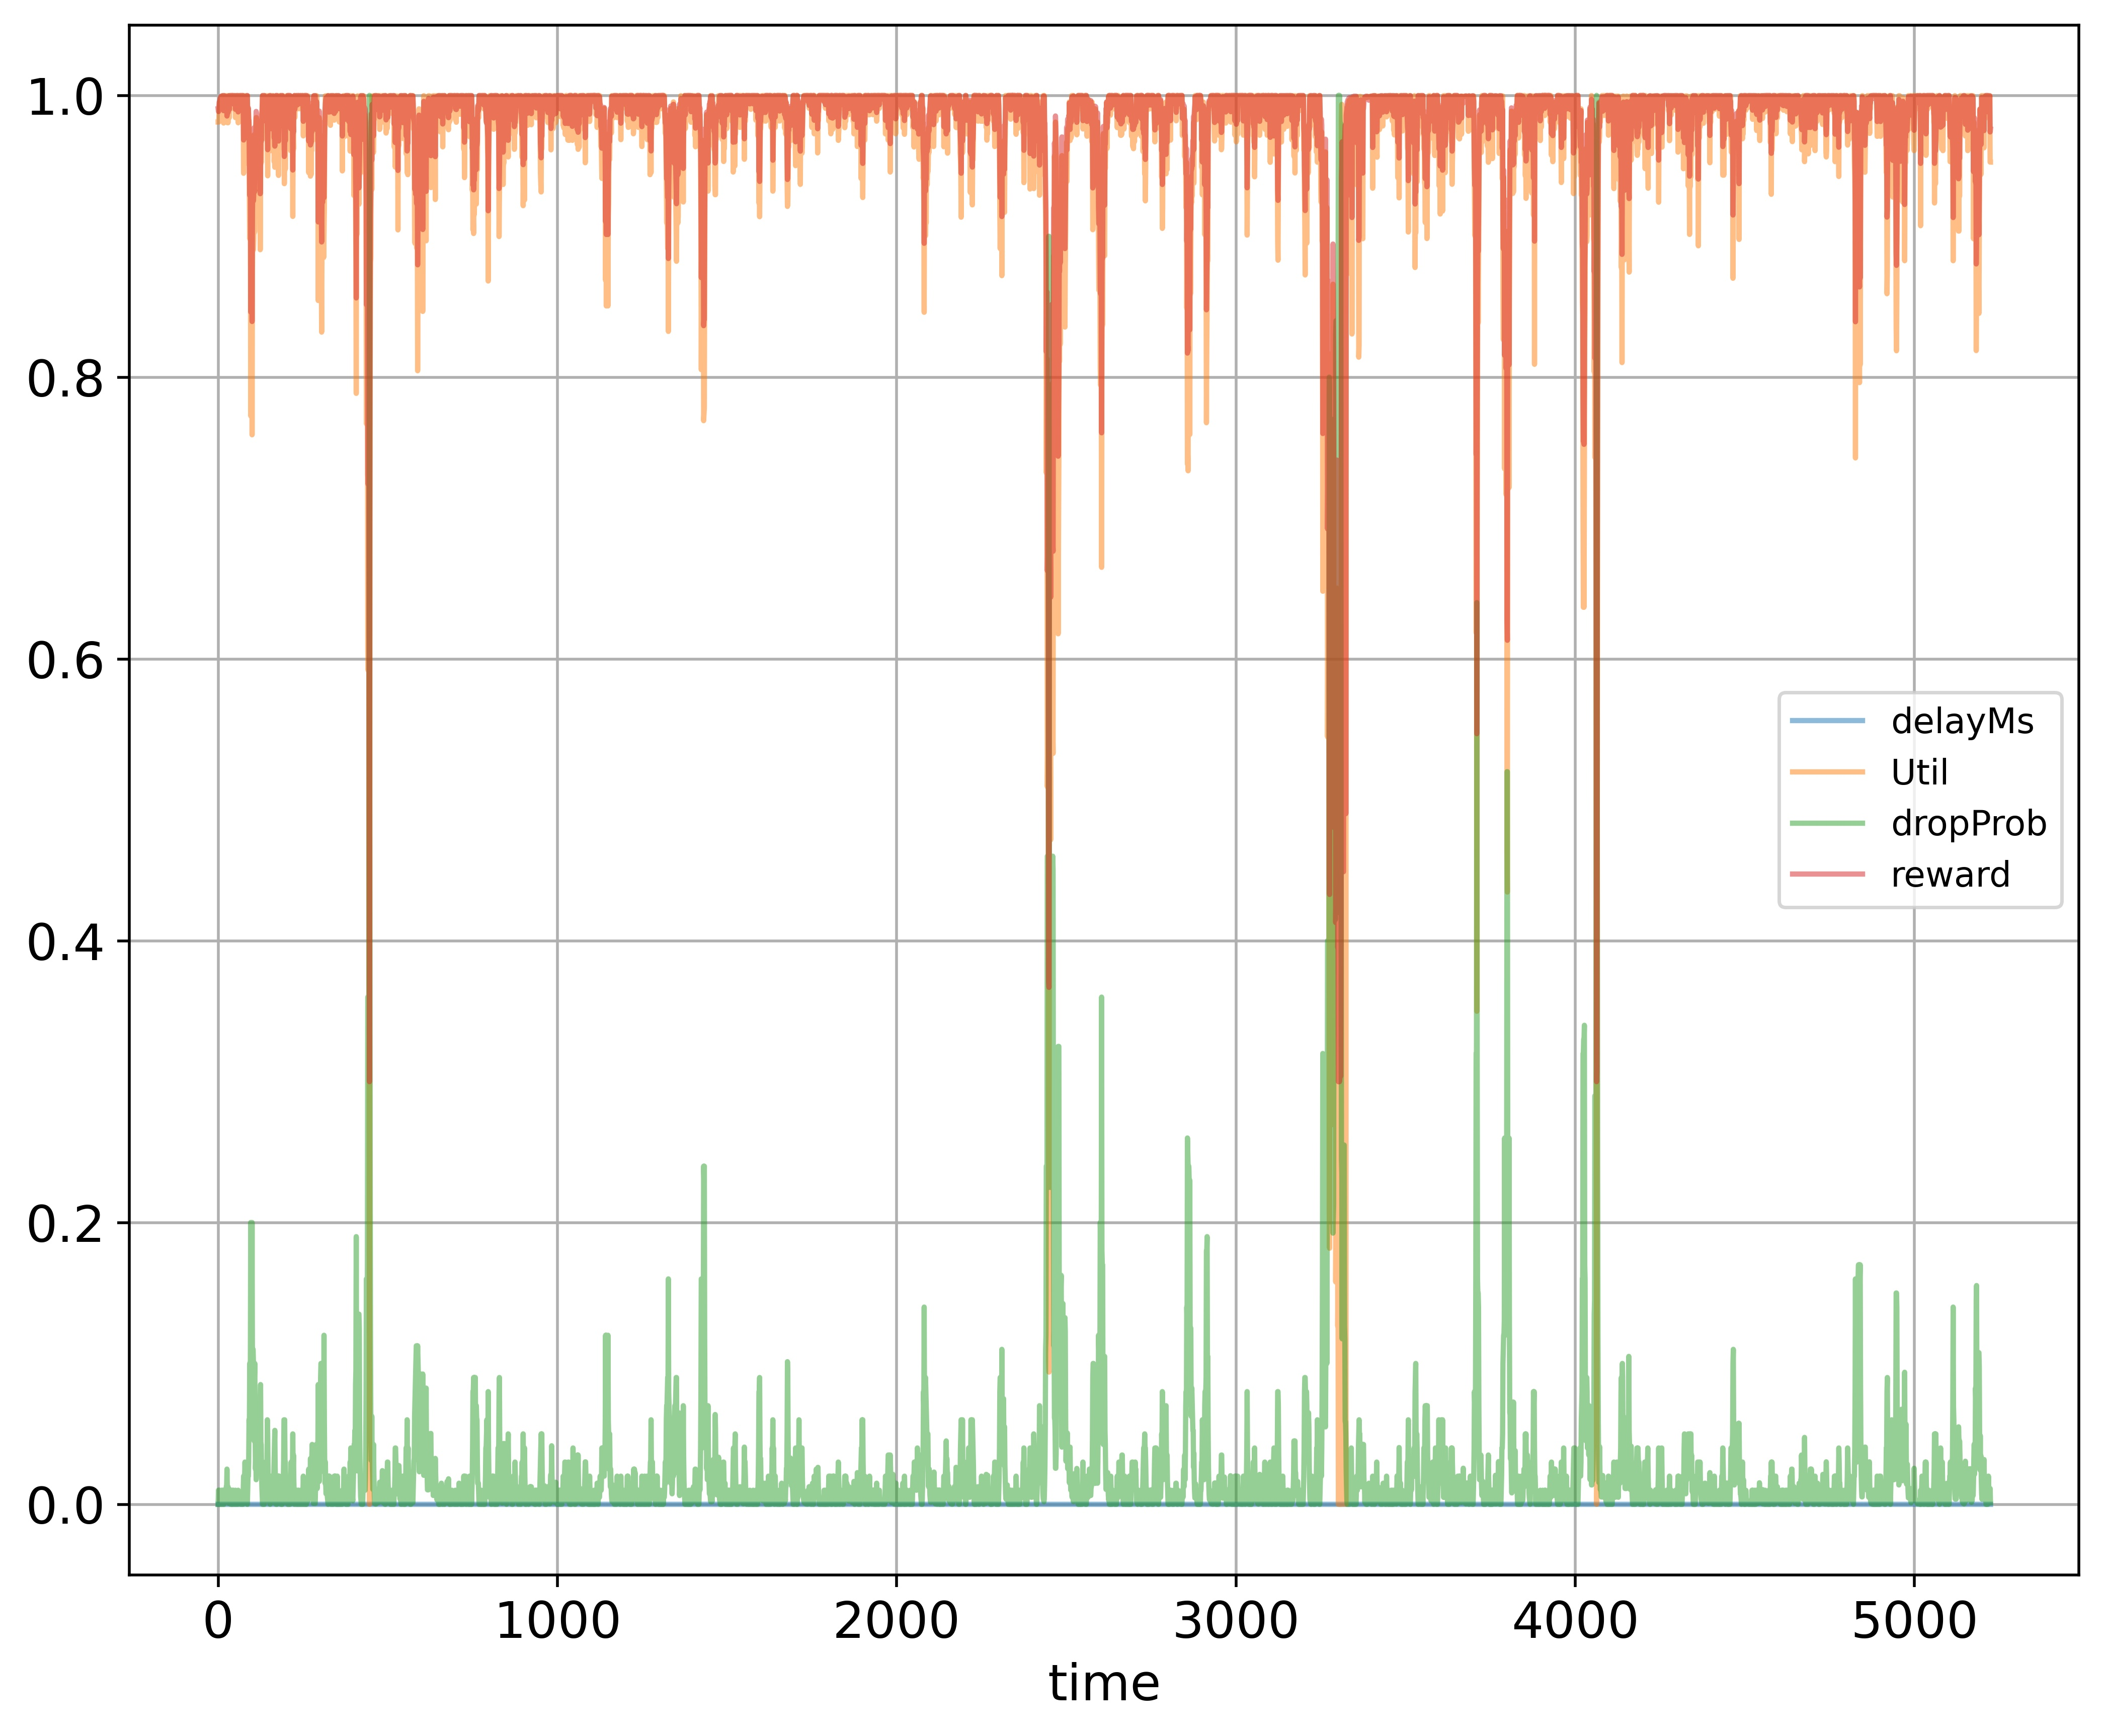

The table this chart was drawn from, first rows:
time; delayMs; Util; dropProb; reward
0; 0.0; 0.9811; 0.0; 0.9906
1; 0.0; 0.9811; 0.01; 0.9886
2; 0.0; 0.9811; 0.0; 0.9906
3; 0.0; 0.9905; 0.0; 0.9952
4; 0.0; 0.9936; 0.01; 0.9948
5; 0.0; 0.9952; 0.005; 0.9966
6; 0.0; 0.9968; 0.0025; 0.9979
7; 0.0; 0.9979; 0.005; 0.9979
8; 0.0; 0.9986; 0.0; 0.9993
9; 0.0; 0.9905; 0.0; 0.9952
10; 0.0; 0.999; 0.01; 0.9975
11; 0.0; 0.9994; 0.0; 0.9997
12; 0.0; 0.9996; 0.0; 0.9998
13; 0.0; 0.9997; 0.0; 0.9999
14; 0.0; 0.9903; 0.01; 0.9931
15; 0.0; 0.9905; 0.005; 0.9942
16; 0.0; 0.9804; 0.005; 0.9892
17; 0.0; 0.9998; 0.0; 0.9999
18; 0.0; 0.9903; 0.01; 0.9931
19; 0.0; 0.9902; 0.005; 0.9941
20; 0.0; 0.9824; 0.005; 0.9902
21; 0.0; 0.992; 0.005; 0.995
22; 0.0; 0.9998; 0.0025; 0.9994
23; 0.0; 0.992; 0.0025; 0.9955
24; 0.0; 0.992; 0.0125; 0.9935
25; 0.0; 0.991; 0.0125; 0.993
26; 0.0; 0.9808; 0.025; 0.9854
27; 0.0; 0.9998; 0.0125; 0.9974
28; 0.0; 0.9998; 0.00625; 0.9987
29; 0.0; 0.9806; 0.0125; 0.9878
30; 0.0; 0.9998; 0.0025; 0.9994
31; 0.0; 0.9842; 0.00125; 0.9919
32; 0.0; 0.9998; 0.000625; 0.9998
33; 0.0; 0.9842; 0.01063; 0.99
34; 0.0; 0.9998; 0.000625; 0.9998
35; 0.0; 0.9998; 0.0003125; 0.9999
36; 0.0; 0.9998; 0.0001563; 0.9999
37; 0.0; 0.9998; 7.81250128056854e-05; 0.9999
38; 0.0; 0.9998; 3.90625064028427e-05; 0.9999
39; 0.0; 0.9998; 3.90625064028427e-05; 0.9999
40; 0.0; 0.9998; 1.953125320142135e-05; 0.9999
41; 0.0; 0.9998; 0.01002; 0.9979
42; 0.0; 0.9998; 1.953147329913918e-05; 0.9999
43; 0.0; 0.9998; 9.76573664956959e-06; 0.9999
44; 0.0; 0.9998; 9.76573664956959e-06; 0.9999
45; 0.0; 0.992; 0.01001; 0.994
46; 0.0; 0.9998; 0.005005; 0.9989
47; 0.0; 0.9903; 0.005005; 0.9941
48; 0.0; 0.9902; 0.002502; 0.9946
49; 0.0; 0.9998; 0.0; 0.9999
50; 0.0; 0.9984; 0.0; 0.9992
51; 0.0; 0.9842; 0.01; 0.9901
52; 0.0; 0.992; 0.005; 0.995
53; 0.0; 0.9998; 0.0025; 0.9994
54; 0.0; 0.992; 0.005; 0.995
55; 0.0; 0.9998; 0.0; 0.9999
56; 0.0; 0.9998; 0.0; 0.9999
57; 0.0; 0.9998; 0.0; 0.9999
58; 0.0; 0.9998; 0.0; 0.9999
59; 0.0; 0.9806; 0.01; 0.9883
... 5,165 more rows
